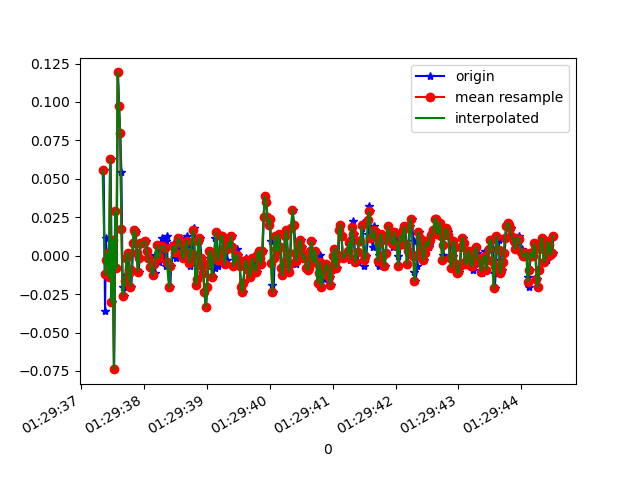

Values plotted in this chart, from the file beside it:
1618190977358, 886640368059373, 0.05566947, 0.07032726, -0.0108985705
1618190977380, 886640387068573, -0.03596, -0.0213, -0.01334
1618190977393, 886640406102557, 0.01169, 0.0239, -0.006012
1618190977412, 886640425136525, -0.002974, -0.0885, 9.7E-5
1618190977431, 886640444170509, 0.001913, 0.005576, 0.006206
1618190977450, 886640463237981, -0.01397, -0.09949, 0.00254
1618190977468, 886640482275117, 0.063, 0.05811, -0.007233
1618190977491, 886640501312269, -0.02985, -0.07628, -0.00479
1618190977507, 886640520349421, 0.01047, 0.1131, -0.008455
1618190977525, 886640539361773, -0.07383, -0.05429, 0.004984
1618190977545, 886640558398925, 0.02879, 0.162, -0.003568
1618190977564, 886640577168237, -0.00786, -0.06284, 0.02331
1618190977586, 886640596188013, 0.1192, 0.1668, -0.01212
1618190977602, 886640615207789, 0.09721, -0.1325, 0.03431
1618190977621, 886640634227565, 0.0801, 0.02024, -0.01212
1618190977640, 886640653247341, 0.05445, -0.2547, 0.04408
1618190977659, 886640672423181, -0.02008, -0.06651, -0.002346
1618190977678, 886640691451117, -0.02619, -0.1386, -0.002346
1618190977701, 886640710454253, -0.02008, -0.09094, 0.01598
1618190977716, 886640729482189, -0.01275, -0.01764, -0.003568
1618190977735, 886640748510125, -0.001752, -0.01031, -0.01334
1618190977754, 886640767615533, 0.001913, -0.002977, -0.01212
1618190977773, 886640786646893, -0.01153, -0.002977, -0.01456
1618190977797, 886640805678253, -0.02008, -5.330797E-4, -0.01579
1618190977811, 886640824709549, -0.009082, 0.005576, -0.01334
1618190977830, 886640843740909, 0.008022, 0.009241, -0.009677
1618190977850, 886640862772269, 0.01657, 0.01046, -0.002346
1618190977868, 886640881826285, 0.01535, 0.009241, 9.7E-5
1618190977890, 886640900858413, 0.001913, 0.006797, 0.00254
1618190977914, 886640919890605, -0.0103, 0.01046, 0.003762
1618190977931, 886640938922733, -0.001752, 0.006797, 9.7E-5
1618190977949, 886640957954925, 0.008022, 0.004354, 0.00254
1618190977968, 886640976997677, 0.008022, 0.00191, 0.008649
1618190978002, 886640996030189, 0.009244, -0.004198, 0.01109
1618190978009, 886641015062701, 0.008022, -0.007863, 0.01354
1618190978029, 886641034095213, 0.009244, -0.009085, 0.008649
1618190978049, 886641053127725, 0.003135, -0.01397, 0.00254
1618190978069, 886641072196269, -0.001752, -0.01519, -0.001125
1618190978111, 886641091229869, -0.00786, -0.01275, 9.7E-5
1618190978114, 886641110263405, -0.006639, -0.01519, -0.002346
1618190978119, 886641129297005, -0.00786, -0.01519, -0.003568
1618190978147, 886641148330541, -0.01275, -0.01519, -0.006012
1618190978172, 886641167364141, -0.01153, -0.01153, -0.00479
1618190978179, 886641186404717, 6.916197E-4, -0.006642, -0.001125
1618190978203, 886641205438445, 0.0068, -0.002977, 0.001319
1618190978239, 886641224472237, -0.001752, -0.01031, 0.004984
1618190978241, 886641243505965, -0.004195, -0.007863, 0.007427
1618190978259, 886641262539693, 0.004357, -0.007863, 0.01109
1618190978280, 886641281575213, 0.01169, -0.00542, 0.007427
1618190978299, 886641300609069, 6.916197E-4, -5.330797E-4, 9.7E-5
1618190978349, 886641319642925, -0.006639, -0.002977, -0.007233
1618190978351, 886641338676653, 0.009244, -0.006642, -0.008455
1618190978357, 886641357710509, 0.01291, -0.01031, -0.007233
1618190978376, 886641376739117, -0.004195, -0.01153, -0.006012
1618190978402, 886641395772845, -0.0213, -0.01642, -0.00479
1618190978419, 886641414806445, -0.02008, -0.01519, -0.0109
1618190978430, 886641433840173, -0.006639, -0.01642, -0.01701
1618190978469, 886641452873773, 0.004357, -0.007863, -0.01945
1618190978472, 886641471907501, 0.008022, -0.001755, -0.01334
1618190978509, 886641490872365, 0.005579, -0.01153, -0.008455
1618190978512, 886641509904685, -0.001752, -0.01275, -0.006012
... 315 more rows
